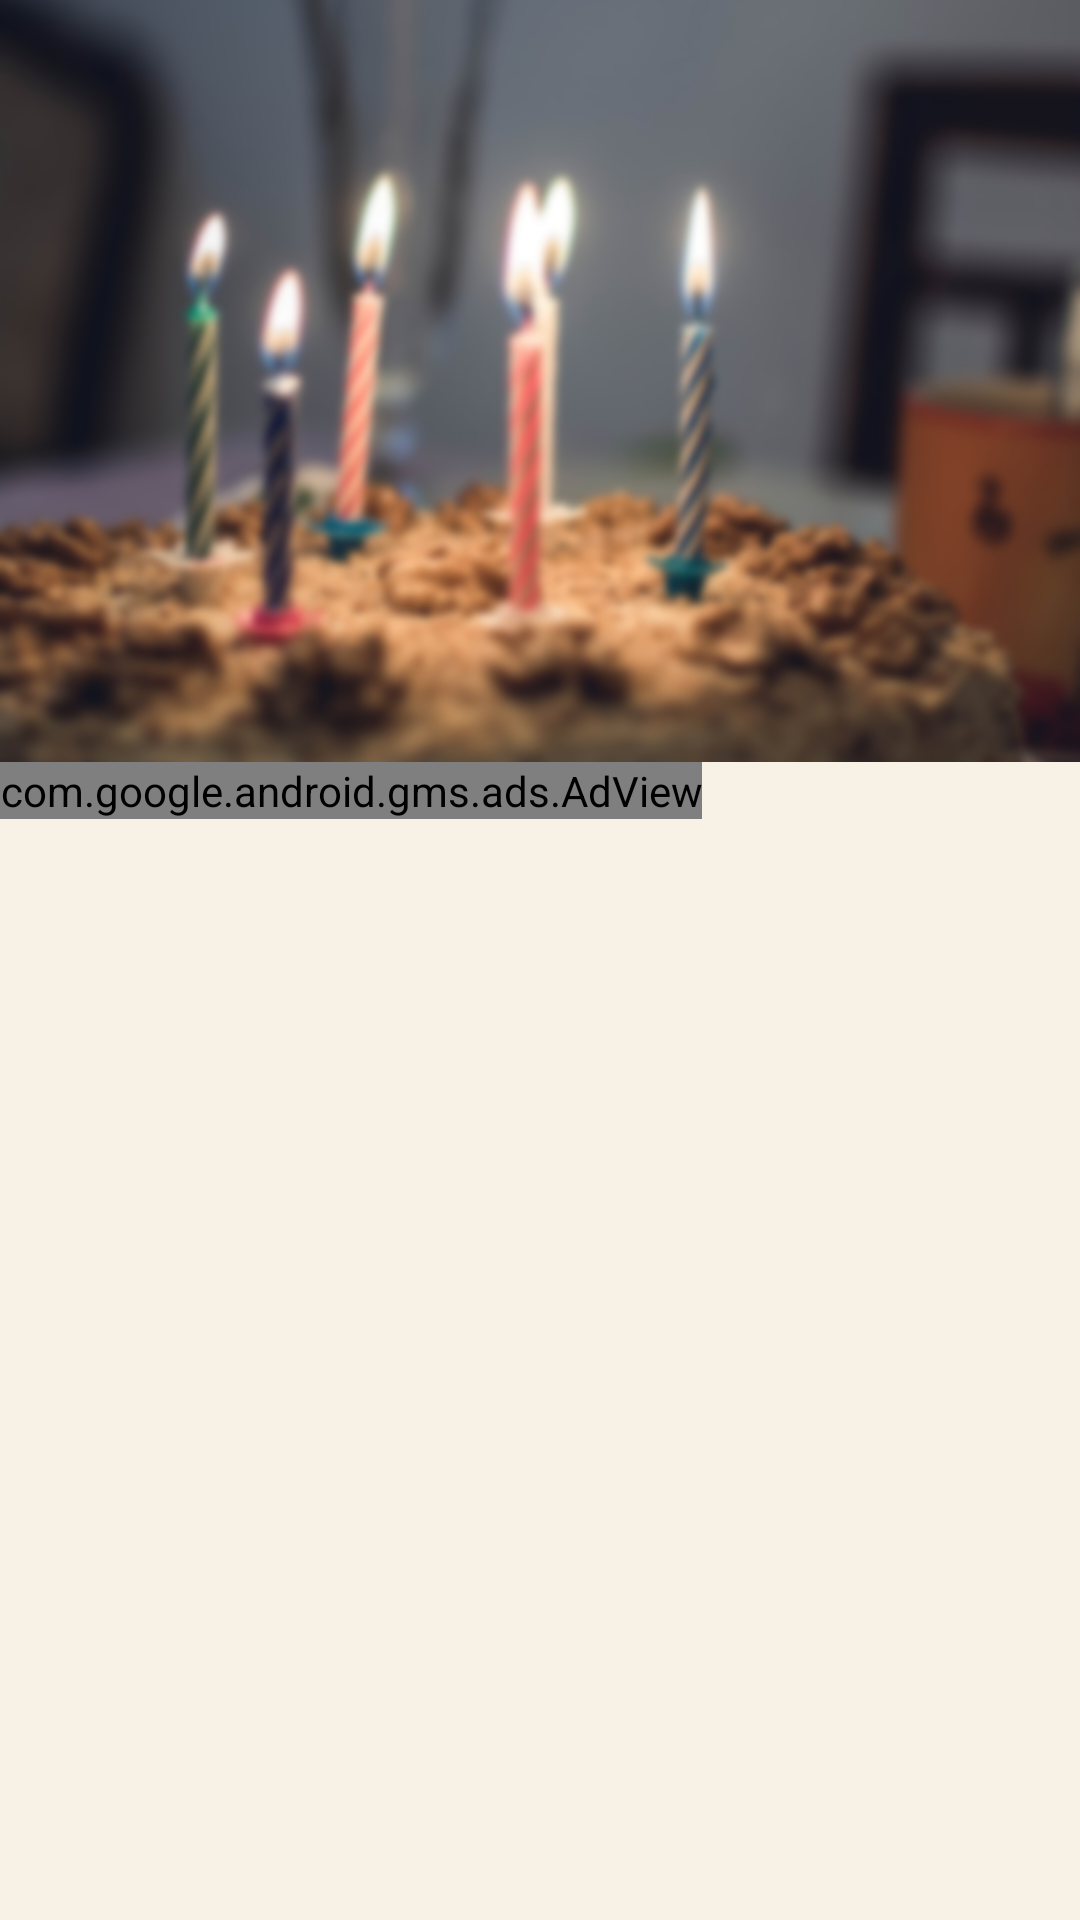

The Android layout XML behind this screen, and the referenced resources:
<!-- AndroidManifest.xml: application theme AppTheme -->
<!-- res/layout/activity_events.xml -->
<?xml version="1.0" encoding="utf-8"?>
<androidx.coordinatorlayout.widget.CoordinatorLayout xmlns:android="http://schemas.android.com/apk/res/android"
    xmlns:app="http://schemas.android.com/apk/res-auto"
    xmlns:tools="http://schemas.android.com/tools"
    android:id="@+id/root"
    android:layout_width="match_parent"
    android:layout_height="match_parent"
    android:background="@color/bone"
    tools:context=".activities.EventsActivity">

    <com.google.android.material.appbar.AppBarLayout
        android:layout_width="match_parent"
        android:layout_height="254dp"
        android:fitsSystemWindows="true">

        <com.google.android.material.appbar.CollapsingToolbarLayout
            android:layout_width="match_parent"
            android:layout_height="match_parent"
            android:background="@color/bone"
            android:fitsSystemWindows="true"
            app:layout_scrollFlags="scroll|exitUntilCollapsed">

            <ImageView
                android:id="@+id/parallax_header_imageview"
                android:layout_width="match_parent"
                android:layout_height="match_parent"
                android:contentDescription="@string/background"
                android:scaleType="centerCrop"
                android:src="@drawable/background"
                app:layout_collapseMode="parallax"
                app:layout_collapseParallaxMultiplier="0.7" />

            <androidx.appcompat.widget.Toolbar
                android:id="@+id/toolbar"
                android:layout_width="match_parent"
                android:layout_height="?attr/actionBarSize"
                android:background="@android:color/transparent"
                app:layout_collapseMode="pin"
                app:theme="@style/AppTheme.Toolbar" />

        </com.google.android.material.appbar.CollapsingToolbarLayout>

    </com.google.android.material.appbar.AppBarLayout>

    <androidx.core.widget.NestedScrollView
        android:id="@+id/nestedScrollView"
        android:layout_width="match_parent"
        android:layout_height="match_parent"
        android:fillViewport="true"
        app:layout_behavior="@string/appbar_scrolling_view_behavior">

        <LinearLayout
            android:layout_width="match_parent"
            android:layout_height="match_parent"
            android:orientation="vertical">

            <com.google.android.gms.ads.AdView xmlns:ads="http://schemas.android.com/apk/res-auto"
                android:id="@+id/adView"
                android:layout_width="wrap_content"
                android:layout_height="wrap_content"
                android:gravity="center"
                ads:adSize="SMART_BANNER"
                ads:adUnitId="@string/AD_BANNER_ID" />

            <Button
                android:id="@+id/addFirstButton"
                android:layout_width="wrap_content"
                android:layout_height="wrap_content"
                android:layout_gravity="center"
                android:layout_margin="8dp"
                android:padding="4dp"
                android:background="@drawable/rounded_rectangle"
                android:backgroundTint="@color/steelBlue"
                android:onClick="startFirstAdd"
                android:text="@string/add_first_event"
                android:textColor="@color/bone"
                android:visibility="gone" />


            <Button
                android:id="@+id/deleteButton"
                android:layout_width="match_parent"
                android:layout_height="wrap_content"
                android:layout_margin="8dp"
                android:padding="4dp"
                android:background="@drawable/rounded_rectangle"
                android:backgroundTint="@color/steelBlue"
                android:onClick="delete"
                android:text="@string/delete"
                android:textAlignment="center"
                android:textColor="@color/bone"
                android:visibility="gone" />

            <androidx.recyclerview.widget.RecyclerView
                android:id="@+id/events"
                android:layout_width="match_parent"
                android:layout_height="match_parent"
                android:layoutAnimation="@anim/layout_animation_fall_down"
                app:layout_behavior="@string/appbar_scrolling_view_behavior" />
        </LinearLayout>

    </androidx.core.widget.NestedScrollView>

</androidx.coordinatorlayout.widget.CoordinatorLayout>
<!-- resources referenced by this layout -->
<resources>
  <color name="bone">#F8F1E5</color>
  <color name="steelBlue">#426E86</color>
  <!-- drawable background: png bitmap (drawable-hdpi, 547366 bytes) -->
  <!-- drawable rounded_rectangle (drawable) -->
  <?xml version="1.0" encoding="utf-8"?>
  <shape xmlns:android="http://schemas.android.com/apk/res/android"
      android:shape="rectangle" >
      <corners
          android:radius="4dp"/>
  </shape>
  <string name="AD_BANNER_ID">ca-app-pub-3940256099942544/6300978111</string>
  <string name="add_first_event">Dodaj pierwsze wydarzenie</string>
  <string name="background">tło</string>
  <string name="delete">Usuń</string>
  <style name="AppTheme.Toolbar" parent="AppTheme">
          <item name="android:textColorSecondary">@color/bone</item>
          <item name="android:colorBackground">@color/bone</item>
          <item name="android:textColor">@color/steelBlue</item>
      </style>
  <style name="AppTheme" parent="Theme.AppCompat.Light.NoActionBar">
          
          <item name="colorPrimary">@color/bone</item>
          <item name="colorPrimaryDark">@color/steelBlue</item>
          <item name="colorAccent">@color/coal</item>
      </style>
  <color name="coal">#2F3131</color>
</resources>
